Run: headless pygame with SDL's dummy video driver; simulated clock (each Clock.tick advances the game by its frame time, no real sleeping); random seed 0; keys injected as events and as key.get_pressed() state; mouse plan: one left click at the window centre at the start of phase 2, then a move to the lower-right quarter at the start of phase 3.
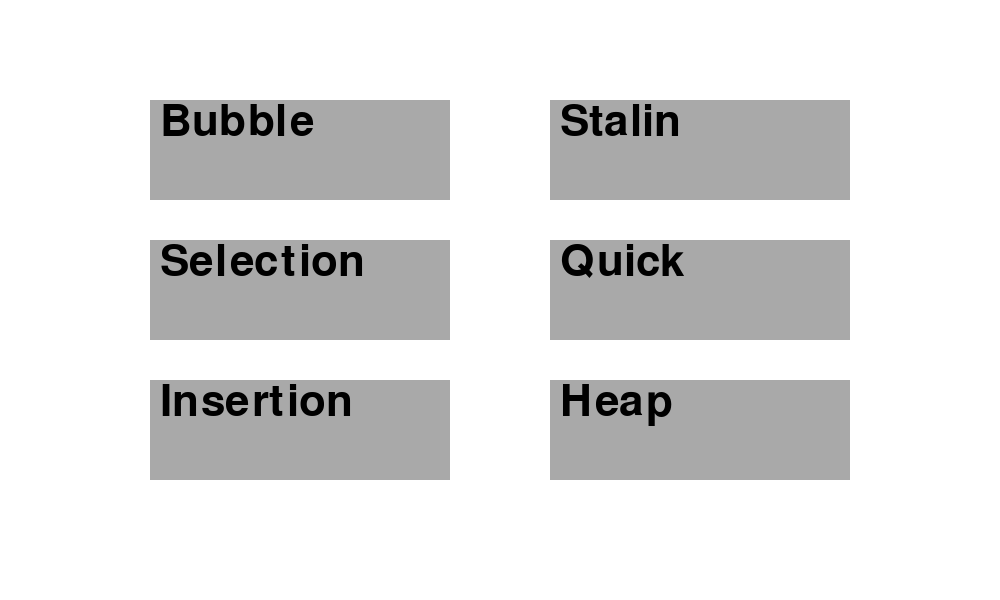
Frame 1 of 4 · flips 1–60 · no input
Frame 2 of 4 · flips 61–180 · clicked the window centre · tapped SPACE, RETURN · held RIGHT (→), D · screen unchanged from frame 1, image omitted
Frame 3 of 4 · flips 181–300 · moved the mouse to the lower-right quarter · held DOWN (↓), S · screen unchanged from frame 2, image omitted
Frame 4 of 4 · flips 301–420 · held LEFT (←), A, UP (↑), W · screen unchanged from frame 3, image omitted

The pygame program that drew these frames:

import random
import time
import pygame, sys

from pygame.locals import *

#generates an array with numbers going from 0 to the height of the window
def generateArray(n):
    arr = []
    for _ in range(n):
        arr.append(random.randint(0,(SIZE[1]//100)*100))
    return arr

#draws the array on to the screen
def drawArray(arr, i= 0, j = 0, sortMethod = "", count = 0):
    length = len(arr)
    screen.fill("black")
    for n in range(len(arr)):
        pygame.draw.rect(screen, "white", (n*SIZE[0]//length, SIZE[1]-arr[n], SIZE[0]//length, SIZE[1]))
    pygame.draw.rect(screen, "green", (i*SIZE[0]//length, SIZE[1]-arr[i], SIZE[0]//length, SIZE[1]))
    pygame.draw.rect(screen, "red", (j*SIZE[0]//length, SIZE[1]-arr[j], SIZE[0]//length, SIZE[1]))
    pygame.display.update()
    pygame.display.set_caption(f"{sortMethod}-sort ({len(arr)} elements): {count}")
            


def drawInsertion(arr):
    count = 0
    drawArray(arr,0,0)
    for i in range(1,len(arr)):
        j = i
        while j > 0 and arr[j-1] > arr[j]:
            count+= 1
            arr[j], arr[j - 1] = arr[j - 1], arr[j]
            j -= 1
            drawArray(arr,i=i,j=j, sortMethod="Bubble", count= count)
            for event in pygame.event.get():
                if event.type == QUIT:
                     return
               


def drawBubble(arr):
    count = 0
    drawArray(arr,len(arr)-1,(len(arr)-1))
    for i in range(len(arr)-1,0,-1):
        for j in range(len(arr)-1,0,-1):
            if (arr[j] < arr[j-1]):
                arr[j], arr[j-1] = arr[j-1], arr[j]
            count += 1
            drawArray(arr,i=i,j=j, sortMethod="Bubble", count= count)
            for event in pygame.event.get():
                if event.type == QUIT:
                     return

def drawSelection(arr):
    count = 0
    drawArray(arr,len(arr)-1,(len(arr)-1))
    for i in range(len(arr)):
        for j in range(i,len(arr)):
            drawArray(arr,i=i,j=j, sortMethod="Selection", count= count)
            for event in pygame.event.get():
                if event.type == QUIT:
                     return
            if (arr[j] < arr[i]):
                arr[i], arr[j] = arr[j], arr[i]
            count += 1


def drawQuick(arr, low, high, count = ""):
    if count == "":
        count = 0
    if len(arr) == 1:
        return
    if low < high:
        i = low
        j = high - 1
        drawArray(arr, i, j, "Quick", count = count)
        pivot = arr[high]

        while i <= j:
            drawArray(arr, i, j, "Quick", count = count)
            for event in pygame.event.get():
                if event.type == QUIT:
                     return
            if arr[i] < pivot:
                i += 1
            
            else:
                if (arr[j] < pivot):
                    arr[i], arr[j] = arr[j], arr[i]
                j-= 1
            count += 1
        arr[i], arr[high] = arr[high], arr[i]

        drawQuick(arr, low, i - 1)
        drawQuick(arr, i + 1, high)


def drawBogo(arr):
    count = 0
    drawArray(arr)
    while  sorted(arr) != arr:
        random.shuffle(arr)
        pygame.display.set_caption(f"Bogo-sort ({len(arr)} elements): {count}")
        count += 1
        drawArray(arr, sortMethod="Bogo", count= count)
        for event in pygame.event.get():
                if event.type == QUIT:
                     return
                
def heapify(arr, N, i):
    parent = i
    left_child = 2*i + 1
    right_child = 2*i + 2

    if (left_child < N and arr[parent] < arr[left_child]):
        parent = left_child
    if (right_child < N and arr[parent] < arr[right_child]):
        parent = right_child

    if parent != i:
        arr[i], arr[parent] = arr[parent], arr[i]
        heapify(arr, N, parent)

def drawHeap(arr):
    count = 0
    N = len(arr)
    drawArray(arr, 0,0, sortMethod="Heap", count=count)
    for i in range(N//2 - 1, -1, -1):
        for event in pygame.event.get():
                if event.type == QUIT:
                     return
        heapify(arr, N, i)
        drawArray(arr, 0,0, sortMethod="Heap", count=count)
        count += 1

    
    # One by one extract elements
    for i in range(N-1, 0, -1):
        for event in pygame.event.get():
                if event.type == QUIT:
                     return
        arr[i], arr[0] = arr[0], arr[i] 
        heapify(arr, i, 0)
        drawArray(arr, 0,0, sortMethod="Heap", count=count)
        count += 1


def drawStalin(arr):
     count = 0
     for i in range(1,len(arr)):
        for event in pygame.event.get():
                if event.type == QUIT:
                     return
        if (arr[i-1] != arr[i]):
               arr[i] = arr[i-1]
        count += 1
        drawArray(arr,i=i, sortMethod= "Stalin", count = count)
        
pygame.init()
SIZE = (1000,600)

screen = pygame.display.set_mode(SIZE)

font = pygame.font.SysFont("Comic Sans", 65)

sorts = [["Bubble", "Selection", "Insertion"], ["Stalin", "Quick", "Heap"]]
done = False

while not done:
    for event in pygame.event.get():
                if event.type == QUIT:
                    done = True
                if event.type == MOUSEMOTION:
                     for i in range(2):
                        for j in range(3):
                            if  150 + i* 400 <= event.pos[0] <= 450 + i*400 and 100+j*140 <= event.pos[1] <= 200 + j*140:
                                pygame.draw.rect(screen, "grey", (150+i*400, 100+j*140, 300, 100))
                                text = font.render(sorts[i][j], True, "black")
                                screen.blit(text, (160+i*400, 100+j*140))
                                pygame.display.update()
                if event.type == MOUSEBUTTONDOWN and event.button == 1:
                     for i in range(2):
                        for j in range(3):
                            if  150 + i* 400 <= event.pos[0] <= 450 + i*400 and 100+j*140 <= event.pos[1] <= 200 + j*140:
                                if (i == 0 and j == 0):
                                     arr = generateArray(600)
                                     drawBubble(arr)
                                if (i == 0 and j == 1):
                                     arr = generateArray(600)
                                     drawSelection(arr)
                                if (i == 0 and j == 2):
                                     arr = generateArray(600)
                                     drawInsertion(arr)
                                if (i == 1 and j == 0):
                                     arr = generateArray(600)
                                     drawStalin(arr)
                                if (i == 1 and j == 1):
                                     arr = generateArray(600)
                                     drawQuick(arr,0,599)
                                if (i == 1 and j == 2):
                                     arr = generateArray(600)
                                     drawHeap(arr)

    screen.fill("white")
    for i in range(2):
         for j in range(3):
              pygame.draw.rect(screen, "darkgrey", (150+i*400, 100+j*140, 300, 100))
              text = font.render(sorts[i][j], True, "black")
              screen.blit(text, (160+i*400, 100+j*140))
    pygame.display.update()

pygame.quit()
sys.exit()
